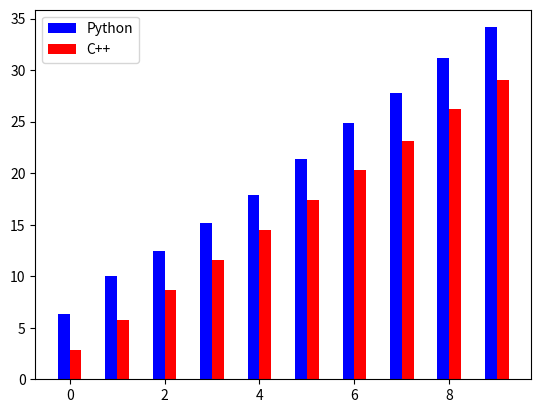

Write Python code to recreate this figure. (Note: this script raises an exception after producing the figure.)
import matplotlib.pyplot as plt
import pandas as pd
import numpy as np

# C++
# 10x10000: ################# Time = 2835
# 10x20000: ################# Time = 5765
# 10x30000: ################# Time = 8694
# 10x40000: ################# Time = 11595
# 10x50000: ################# Time = 14511
# 10x60000: ################# Time = 17396
# 10x70000: ################# Time = 20295
# 10x80000: ################# Time = 23155
# 10x90000: ################# Time = 26227
# 10x100000: ################# Time = 29078

# Python
# 10x10000 Time= 6.31577205657959
# 10x20000 Time= 10.022038221359253
# 10x30000 Time= 12.41782259941101
# 10x40000 Time= 15.17801308631897
# 10x50000 Time= 17.895564079284668
# 10x60000 Time= 21.351463794708252
# 10x70000 Time= 24.891441345214844
# 10x80000 Time= 27.812203407287598
# 10x90000 Time= 31.205123901367188
# 10x100000 Time= 34.1586639881134

def plotIncreasingRows():
    plt.rcParams["figure.dpi"] = 300
    plt.figure()

    index = ['10000', '20000', '30000', '40000', '50000', '60000', '70000', '80000', '90000', '100000']
    python = [6.31577205657959, 10.022038221359253, 12.41782259941101, 15.17801308631897, 17.895564079284668, 21.351463794708252, 24.891441345214844,  27.812203407287598, 31.205123901367188, 34.1586639881134]
    cpp = [2.835, 5.765, 8.694, 11.595, 14.511, 17.396, 20.295, 23.155, 26.227, 29.078]

    df = pd.DataFrame({'Python': python, 'C++': cpp}, index=index)

    ax = df.plot.bar(rot='0', color=['blue', 'red'])
    ax.set_xlabel("Number of rows")
    ax.set_ylabel("Time in seconds")
    # plt.title("C++ vs. Python performance for increasing number of rows")

    plt.show()

# c++
# 5x10000: ################# Time = 1019
# 10x10000: ################# Time = 2091
# 15x10000: ################# Time = 3016
# 20x10000: ################# Time = 5354
# 25x10000: ################# Time = 6206
# 30x10000: ################# Time = 7654
# 35x10000: ################# Time = 10612
# 40x10000: ################# Time = 11596
# 45x10000: ################# Time = 12487
# 50x10000: ################# Time = 13207
# 55x10000: ################# Time = 13917
# 60x10000: ################# Time = 15398
# 65x10000: ################# Time = 20160
# 70x10000: ################# Time = 20937
# 75x10000: ################# Time = 21501
# 80x10000: ################# Time = 22170
# 85x10000: ################# Time = 23882
# 90x10000: ################# Time = 24819

# Python
# 5x10000 Time= 3.1239540576934814
# 10x10000 Time= 5.805063247680664
# 15x10000 Time= 8.08960771560669
# 20x10000 Time= 10.221647500991821
# 25x10000 Time= 11.61333417892456
# 30x10000 Time= 13.07772946357727
# 35x10000 Time= 14.322115659713745
# 40x10000 Time= 15.870172262191772
# 45x10000 Time= 18.75518774986267
# 50x10000 Time= 21.304199934005737
# 55x10000 Time= 20.97739815711975
# 60x10000 Time= 21.943511486053467
# 65x10000 Time= 25.841979503631592
# 70x10000 Time= 28.16636371612549
# 75x10000 Time= 30.238733291625977
# 80x10000 Time= 32.17600655555725
# 85x10000 Time= 35.48106002807617
# 90x10000 Time= 38.932941198349

def plotIncreasingColumns():
    plt.rcParams["figure.dpi"] = 300
    plt.figure()

    index = ['5', '10', '15', '20', '25', '30', '35', '40', '45', '50', '55', '60', '65', '70', '75', '80', '85', '90']
    python = [3.1239540576934814, 5.805063247680664, 8.08960771560669, 10.221647500991821, 11.61333417892456,
              13.07772946357727, 14.322115659713745, 15.870172262191772, 18.75518774986267, 21.304199934005737,
              20.97739815711975, 21.943511486053467, 25.841979503631592, 28.16636371612549, 30.238733291625977,
              32.17600655555725, 35.48106002807617, 38.932941198349]
    cpp = [1.019, 2.091, 3.016, 5.354, 6.206, 7.654, 10.612, 11.596, 12.487, 13.207, 13.917, 15.398, 20.160, 20.937,
           21.501, 22.170, 23.882, 24.819]

    df = pd.DataFrame({'Python': python, 'C++': cpp}, index=index)

    ax = df.plot.bar(rot='0', color=['blue', 'red'])
    ax.set_xlabel("Number of columns")
    ax.set_ylabel("Time in seconds")
    # plt.title("C++ vs. Python performance for increasing number of columns")

    plt.show()


if __name__ == '__main__':
    plotIncreasingRows()
    plotIncreasingColumns()
